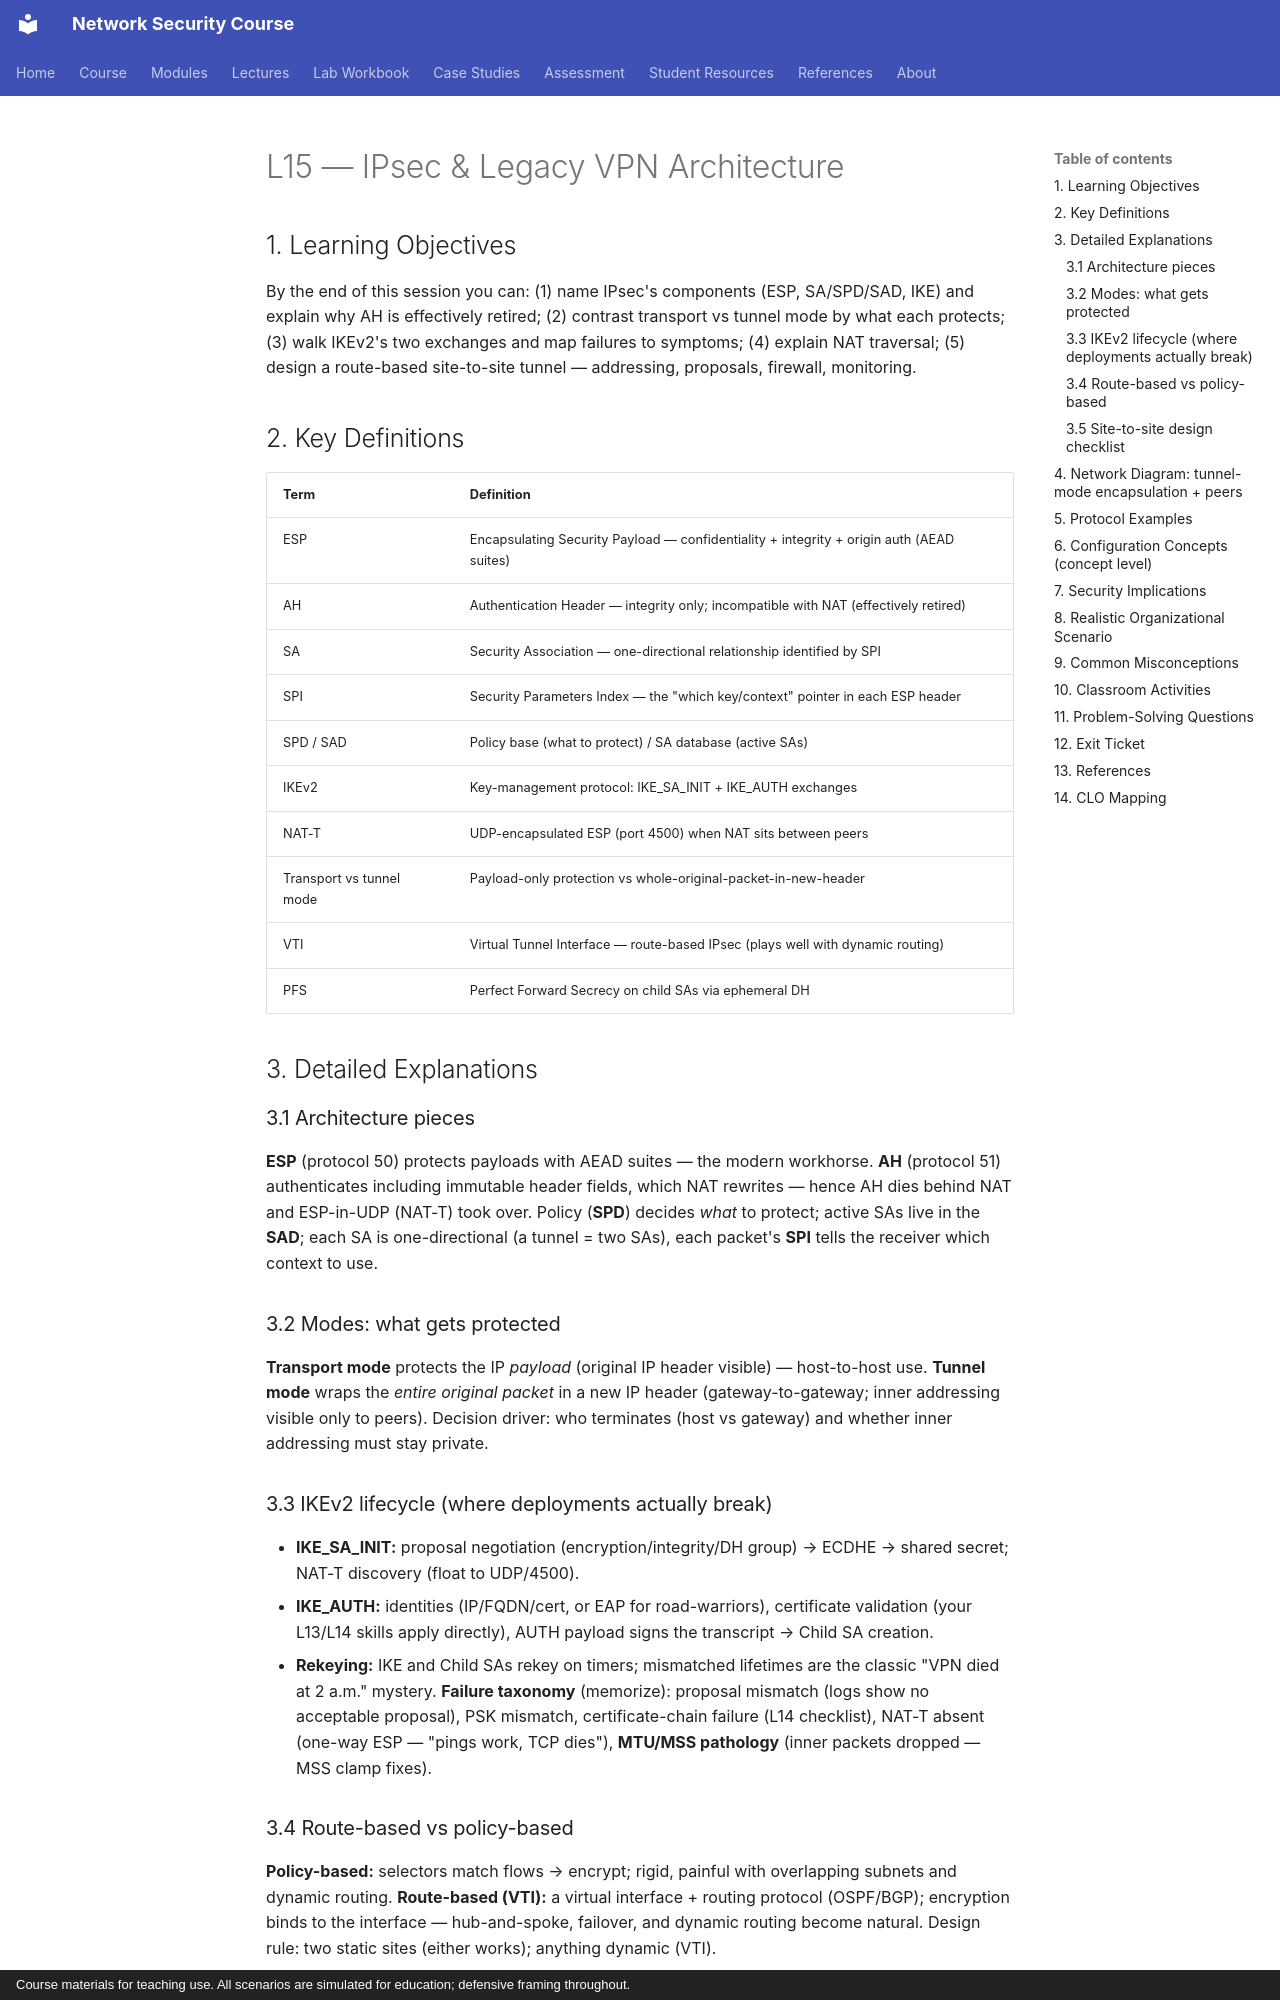

repository: nadeem-majeedch/Network-Security-Course · page: lectures/lecture-15-ipsec-legacy-vpn-architecture/index.html · generator: mkdocs · copyright: Course materials for teaching use. All scenarios are simulated for education; defensive framing throughout.

# L15 — IPsec & Legacy VPN Architecture

## 1. Learning Objectives

By the end of this session you can: (1) name IPsec's components (ESP, SA/SPD/SAD, IKE) and explain why AH is effectively retired; (2) contrast transport vs tunnel mode by what each protects; (3) walk IKEv2's two exchanges and map failures to symptoms; (4) explain NAT traversal; (5) design a route-based site-to-site tunnel — addressing, proposals, firewall, monitoring.

## 2. Key Definitions

| Term | Definition |
|---|---|
| ESP | Encapsulating Security Payload — confidentiality + integrity + origin auth (AEAD suites) |
| AH | Authentication Header — integrity only; incompatible with NAT (effectively retired) |
| SA | Security Association — one-directional relationship identified by SPI |
| SPI | Security Parameters Index — the "which key/context" pointer in each ESP header |
| SPD / SAD | Policy base (what to protect) / SA database (active SAs) |
| IKEv2 | Key-management protocol: IKE_SA_INIT + IKE_AUTH exchanges |
| NAT-T | UDP-encapsulated ESP (port 4500) when NAT sits between peers |
| Transport vs tunnel mode | Payload-only protection vs whole-original-packet-in-new-header |
| VTI | Virtual Tunnel Interface — route-based IPsec (plays well with dynamic routing) |
| PFS | Perfect Forward Secrecy on child SAs via ephemeral DH |

## 3. Detailed Explanations

### 3.1 Architecture pieces
**ESP** (protocol 50) protects payloads with AEAD suites — the modern workhorse. **AH** (protocol 51) authenticates including immutable header fields, which NAT rewrites — hence AH dies behind NAT and ESP-in-UDP (NAT-T) took over. Policy (**SPD**) decides *what* to protect; active SAs live in the **SAD**; each SA is one-directional (a tunnel = two SAs), each packet's **SPI** tells the receiver which context to use.

### 3.2 Modes: what gets protected
**Transport mode** protects the IP *payload* (original IP header visible) — host-to-host use. **Tunnel mode** wraps the *entire original packet* in a new IP header (gateway-to-gateway; inner addressing visible only to peers). Decision driver: who terminates (host vs gateway) and whether inner addressing must stay private.

### 3.3 IKEv2 lifecycle (where deployments actually break)
- **IKE_SA_INIT:** proposal negotiation (encryption/integrity/DH group) → ECDHE → shared secret; NAT-T discovery (float to UDP/4500).
- **IKE_AUTH:** identities (IP/FQDN/cert, or EAP for road-warriors), certificate validation (your L13/L14 skills apply directly), AUTH payload signs the transcript → Child SA creation.
- **Rekeying:** IKE and Child SAs rekey on timers; mismatched lifetimes are the classic "VPN died at 2 a.m." mystery.
**Failure taxonomy** (memorize): proposal mismatch (logs show no acceptable proposal), PSK mismatch, certificate-chain failure (L14 checklist), NAT-T absent (one-way ESP — "pings work, TCP dies"), **MTU/MSS pathology** (inner packets dropped — MSS clamp fixes).
